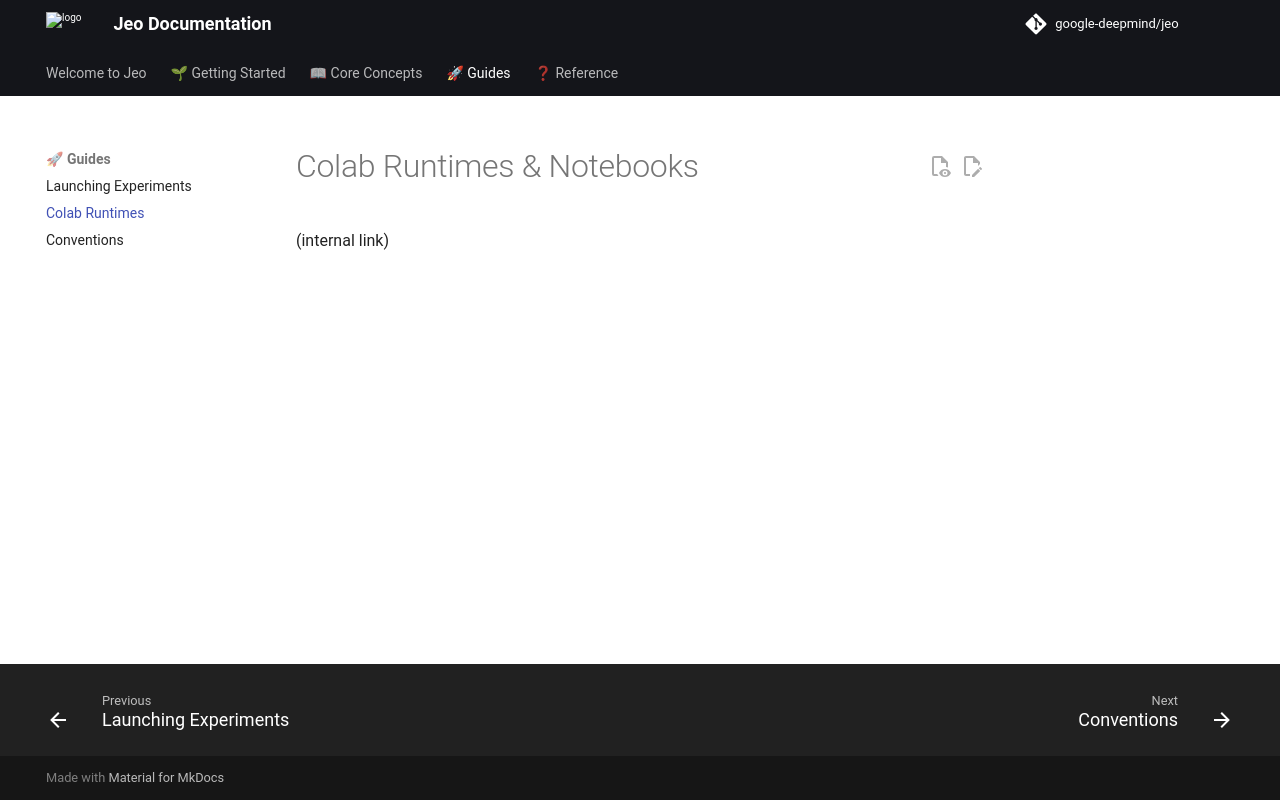

repository: google-deepmind/jeo · page: colabs/index.html · generator: mkdocs

# Colab Runtimes & Notebooks

(internal link)

<!--*
# Document freshness: For more information, see (internal link).
freshness: { owner: 'maximneumann' reviewed: '2026-05-21' }
*-->
